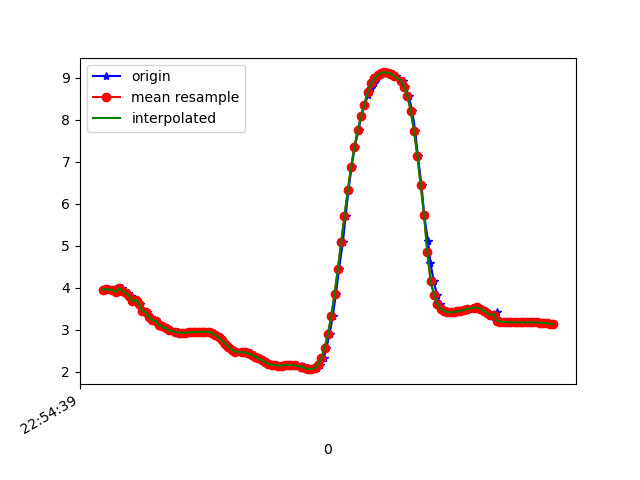

Data behind this chart, as committed beside it:
1617836079580, 531723142121881, 3.9545333, -4.648277, 7.667804
1617836079607, 531723161352651, 3.955, -4.783, 7.584
1617836079618, 531723180583421, 3.98, -4.754, 7.589
1617836079646, 531723199814191, 3.941, -4.904, 7.514
1617836079658, 531723219044961, 3.963, -4.865, 7.528
1617836079677, 531723238275731, 3.894, -4.9, 7.541
1617836079695, 531723257506501, 3.991, -4.889, 7.497
1617836079713, 531723276737271, 3.934, -4.851, 7.552
1617836079736, 531723295968041, 3.868, -5.012, 7.481
1617836079751, 531723315198811, 3.815, -4.971, 7.535
1617836079770, 531723334429581, 3.676, -5.02, 7.571
1617836079789, 531723353660351, 3.716, -5.07, 7.518
1617836079808, 531723372891121, 3.616, -5.048, 7.582
1617836079827, 531723392121891, 3.45, -5.167, 7.579
1617836079846, 531723411352661, 3.415, -5.142, 7.612
1617836079871, 531723430583431, 3.302, -5.136, 7.665
1617836079889, 531723449814201, 3.226, -5.3, 7.586
1617836079905, 531723469044971, 3.219, -5.271, 7.609
1617836079922, 531723488275741, 3.11, -5.274, 7.652
1617836079941, 531723507506511, 3.081, -5.266, 7.669
1617836079960, 531723526737281, 3.04, -5.237, 7.705
1617836079983, 531723545968051, 3.005, -5.215, 7.734
1617836079998, 531723565198821, 2.976, -5.203, 7.753
1617836080023, 531723584429591, 2.955, -5.194, 7.767
1617836080038, 531723603660361, 2.941, -5.184, 7.779
1617836080056, 531723622891131, 2.933, -5.169, 7.792
1617836080074, 531723642121901, 2.93, -5.153, 7.804
1617836080095, 531723661352671, 2.932, -5.141, 7.811
1617836080113, 531723680583441, 2.939, -5.135, 7.812
1617836080131, 531723699814211, 2.945, -5.132, 7.812
1617836080150, 531723719044981, 2.949, -5.126, 7.815
1617836080169, 531723738275751, 2.952, -5.119, 7.818
1617836080188, 531723757506521, 2.957, -5.114, 7.819
1617836080212, 531723776737291, 2.96, -5.114, 7.819
1617836080226, 531723795968061, 2.953, -5.111, 7.823
1617836080246, 531723815198831, 2.929, -5.105, 7.836
1617836080265, 531723834429601, 2.882, -5.11, 7.85
1617836080289, 531723853660371, 2.82, -5.14, 7.853
1617836080303, 531723872891141, 2.747, -5.196, 7.842
1617836080322, 531723892121911, 2.671, -5.26, 7.826
1617836080341, 531723911352681, 2.598, -5.308, 7.818
1617836080360, 531723930583451, 2.544, -5.326, 7.823
1617836080379, 531723949814221, 2.505, -5.314, 7.844
1617836080398, 531723969044991, 2.48, -5.293, 7.866
1617836080420, 531723988275761, 2.472, -5.274, 7.882
1617836080440, 531724007506531, 2.467, -5.256, 7.895
1617836080455, 531724026737301, 2.459, -5.236, 7.911
1617836080474, 531724045968071, 2.438, -5.213, 7.932
1617836080493, 531724065198841, 2.406, -5.193, 7.955
1617836080512, 531724084429611, 2.366, -5.18, 7.975
1617836080531, 531724103660381, 2.319, -5.173, 7.994
1617836080550, 531724122891151, 2.273, -5.169, 8.01
1617836080573, 531724142121921, 2.229, -5.163, 8.026
1617836080588, 531724161352691, 2.194, -5.157, 8.04
1617836080607, 531724180583461, 2.17, -5.144, 8.054
1617836080626, 531724199814231, 2.156, -5.119, 8.074
1617836080648, 531724219045001, 2.151, -5.086, 8.096
1617836080667, 531724238275771, 2.15, -5.059, 8.113
1617836080683, 531724257506541, 2.156, -5.049, 8.118
1617836080706, 531724276737311, 2.162, -5.049, 8.116
1617836080721, 531724295968081, 2.164, -5.043, 8.119
... 82 more rows
